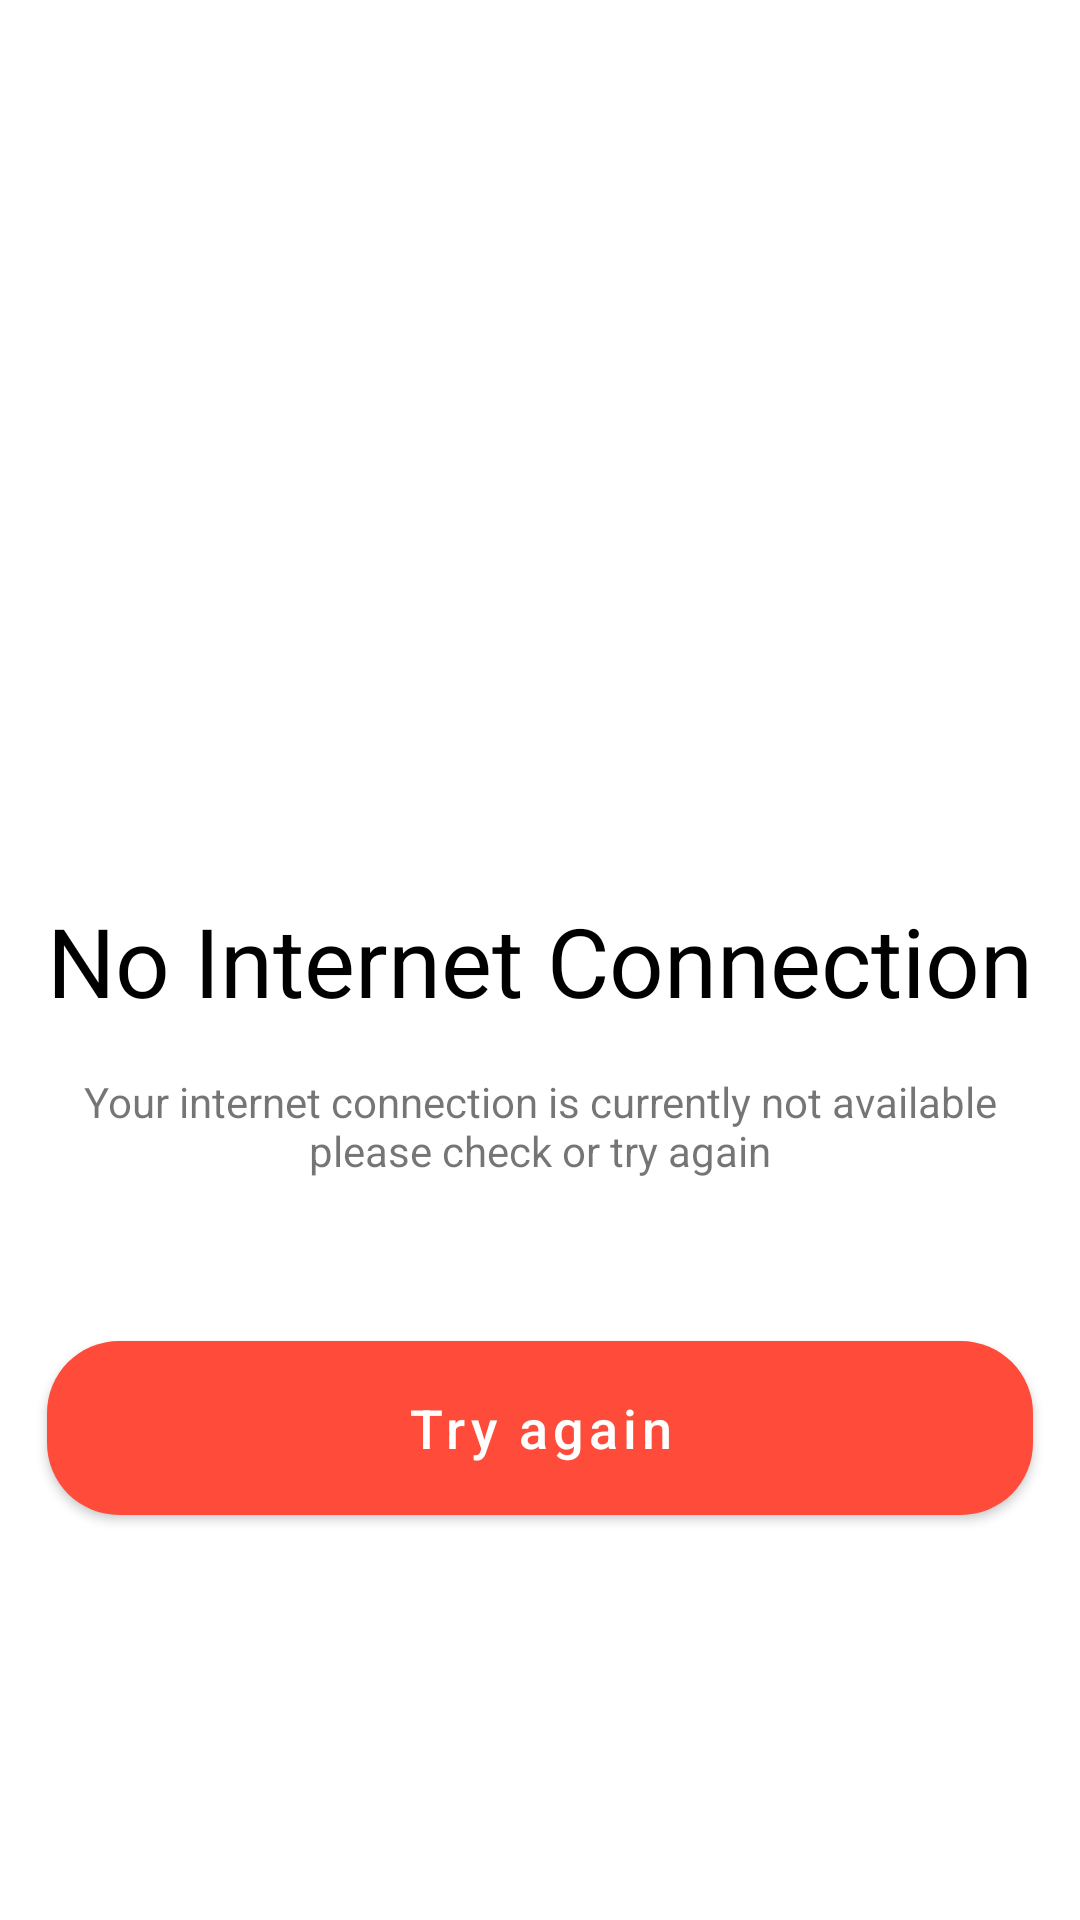

Write the Android layout XML for this screen, with the resource values it uses.
<!-- AndroidManifest.xml: application theme Theme.HungryWolfs -->
<!-- res/layout/fragment_no_internet_connection.xml -->
<?xml version="1.0" encoding="utf-8"?>
<layout xmlns:android="http://schemas.android.com/apk/res/android"
    xmlns:app="http://schemas.android.com/apk/res-auto">

    <androidx.constraintlayout.widget.ConstraintLayout
        android:layout_width="match_parent"
        android:layout_height="match_parent">

        <ImageView
            android:layout_width="wrap_content"
            android:layout_height="wrap_content"
            android:layout_marginBottom="@dimen/medium_margin"
            android:src="@drawable/ic_no_internet"
            app:layout_constraintBottom_toTopOf="@id/no_internet_title"
            app:layout_constraintEnd_toEndOf="parent"
            app:layout_constraintStart_toStartOf="parent" />

        <TextView
            android:id="@+id/no_internet_title"
            android:layout_width="wrap_content"
            android:layout_height="wrap_content"
            android:text="@string/no_internet_connection"
            android:textColor="@color/black"
            android:textSize="@dimen/count_text_size"
            app:layout_constraintBottom_toBottomOf="parent"
            app:layout_constraintEnd_toEndOf="parent"
            app:layout_constraintStart_toStartOf="parent"
            app:layout_constraintTop_toTopOf="parent" />

        <TextView
            android:id="@+id/no_internet_description"
            android:layout_width="@dimen/no_dp"
            android:layout_height="wrap_content"
            android:layout_marginTop="@dimen/medium_margin"
            android:gravity="center"
            android:text="@string/no_internet_description"
            app:layout_constraintEnd_toEndOf="@id/no_internet_title"
            app:layout_constraintStart_toStartOf="@id/no_internet_title"
            app:layout_constraintTop_toBottomOf="@id/no_internet_title" />

        <com.google.android.material.button.MaterialButton
            android:id="@+id/try_again"
            android:layout_width="@dimen/no_dp"
            android:layout_height="@dimen/try_again_button_height"
            android:layout_marginTop="@dimen/margin_top"
            android:text="@string/try_again"
            android:textAllCaps="false"
            android:textColor="@color/white"
            android:textSize="@dimen/try_again_text_size"
            app:cardBackgroundColor="@color/red_background"
            app:cornerRadius="@dimen/radius_normal"
            app:layout_constraintEnd_toEndOf="@id/no_internet_title"
            app:layout_constraintStart_toStartOf="@id/no_internet_title"
            app:layout_constraintTop_toBottomOf="@id/no_internet_description" />
    </androidx.constraintlayout.widget.ConstraintLayout>
</layout>
<!-- resources referenced by this layout -->
<resources>
  <color name="black">#FF000000</color>
  <color name="red_background">#FFFF4B3A</color>
  <color name="white">#FFFFFFFF</color>
  <dimen name="count_text_size">32sp</dimen>
  <dimen name="margin_top">48dp</dimen>
  <dimen name="medium_margin">16dp</dimen>
  <dimen name="no_dp">0dp</dimen>
  <dimen name="radius_normal">24dp</dimen>
  <dimen name="try_again_button_height">70dp</dimen>
  <dimen name="try_again_text_size">18sp</dimen>
  <string name="no_internet_connection">No Internet Connection</string>
  <string name="no_internet_description">Your internet connection is currently not available please check or try again</string>
  <string name="try_again">Try again</string>
  <style name="Theme.HungryWolfs" parent="Theme.MaterialComponents.Light.NoActionBar">
          
          <item name="colorPrimary">@color/red_background</item>
          <item name="colorPrimaryVariant">@color/white_background</item>
          <item name="colorOnPrimary">@color/white</item>
          
          <item name="colorSecondary">@color/teal_200</item>
          <item name="colorSecondaryVariant">@color/teal_700</item>
          <item name="colorOnSecondary">@color/black</item>
          
          <item name="android:statusBarColor" tools:targetApi="l">?attr/colorPrimaryVariant</item>
          
          <item name="android:navigationBarColor">@color/white_background</item>
          <item name="colorControlActivated">@android:color/black</item>
      </style>
  <color name="white_background">#FFE5E5E5</color>
  <color name="teal_200">#FF03DAC5</color>
  <color name="teal_700">#FF018786</color>
</resources>
